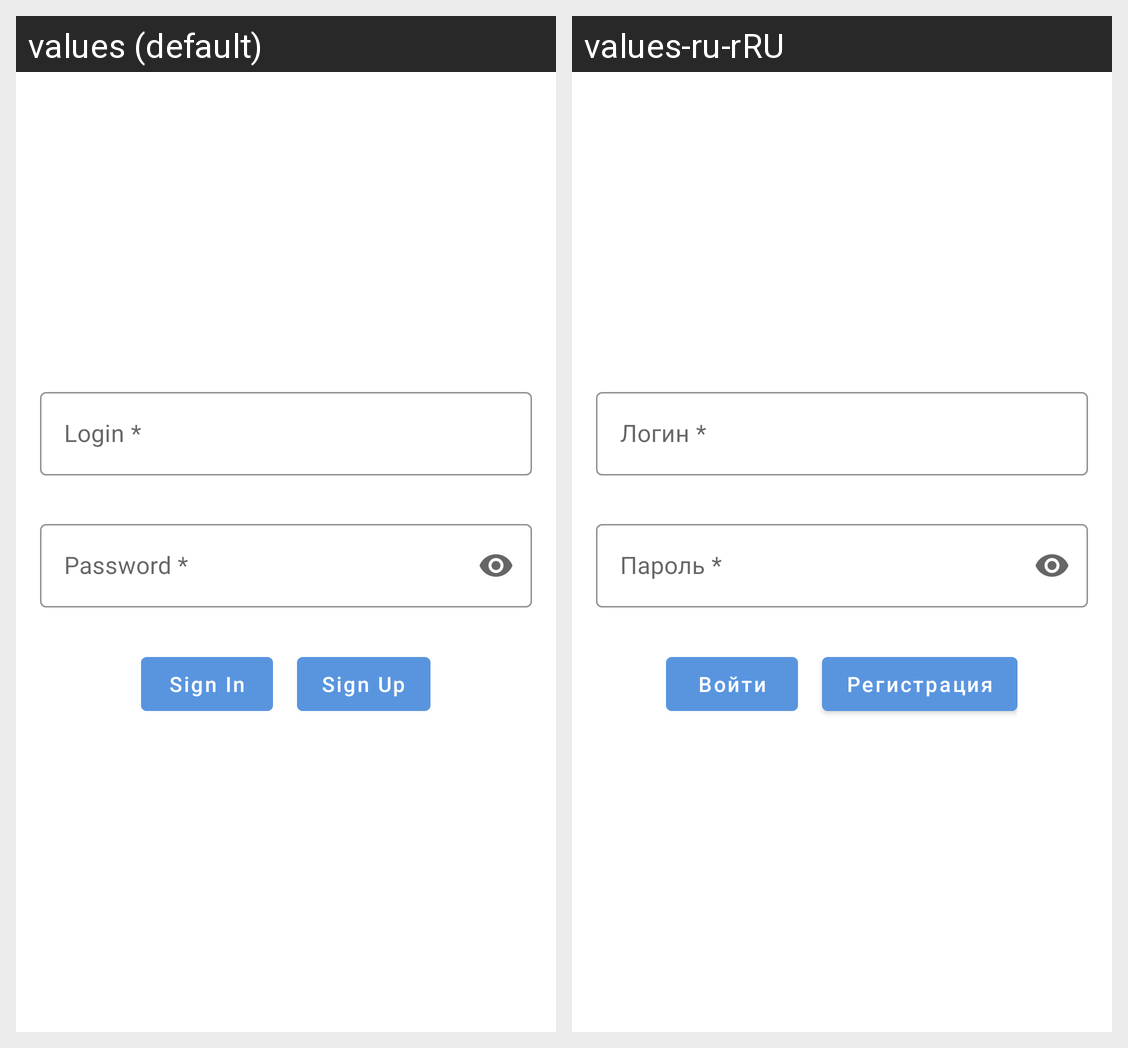

The same Android screen rendered under two of its app's locales, left to right. List the strings drawn on it with the default value and each locale's translation.
Android screen res/layout/fragment_sign_in.xml rendered under 2 locales, left to right: values (default), values-ru-rRU. Device: Nexus 5 (rendered at 1080×1920; each locale shown at half size, 540×960, under a caption strip naming it); theme Theme.MyNetWork.
Strings drawn on this screen, with the default value and each locale's value (text and hints the layout hard-codes, and strings that could not be matched under every locale, appear in the picture but are not listed):

login
  values: Login *
  values-ru-rRU: Логин *

password
  values: Password *
  values-ru-rRU: Пароль *

sign_in
  values: Sign In
  values-ru-rRU: Войти

sign_up
  values: Sign Up
  values-ru-rRU: Регистрация
